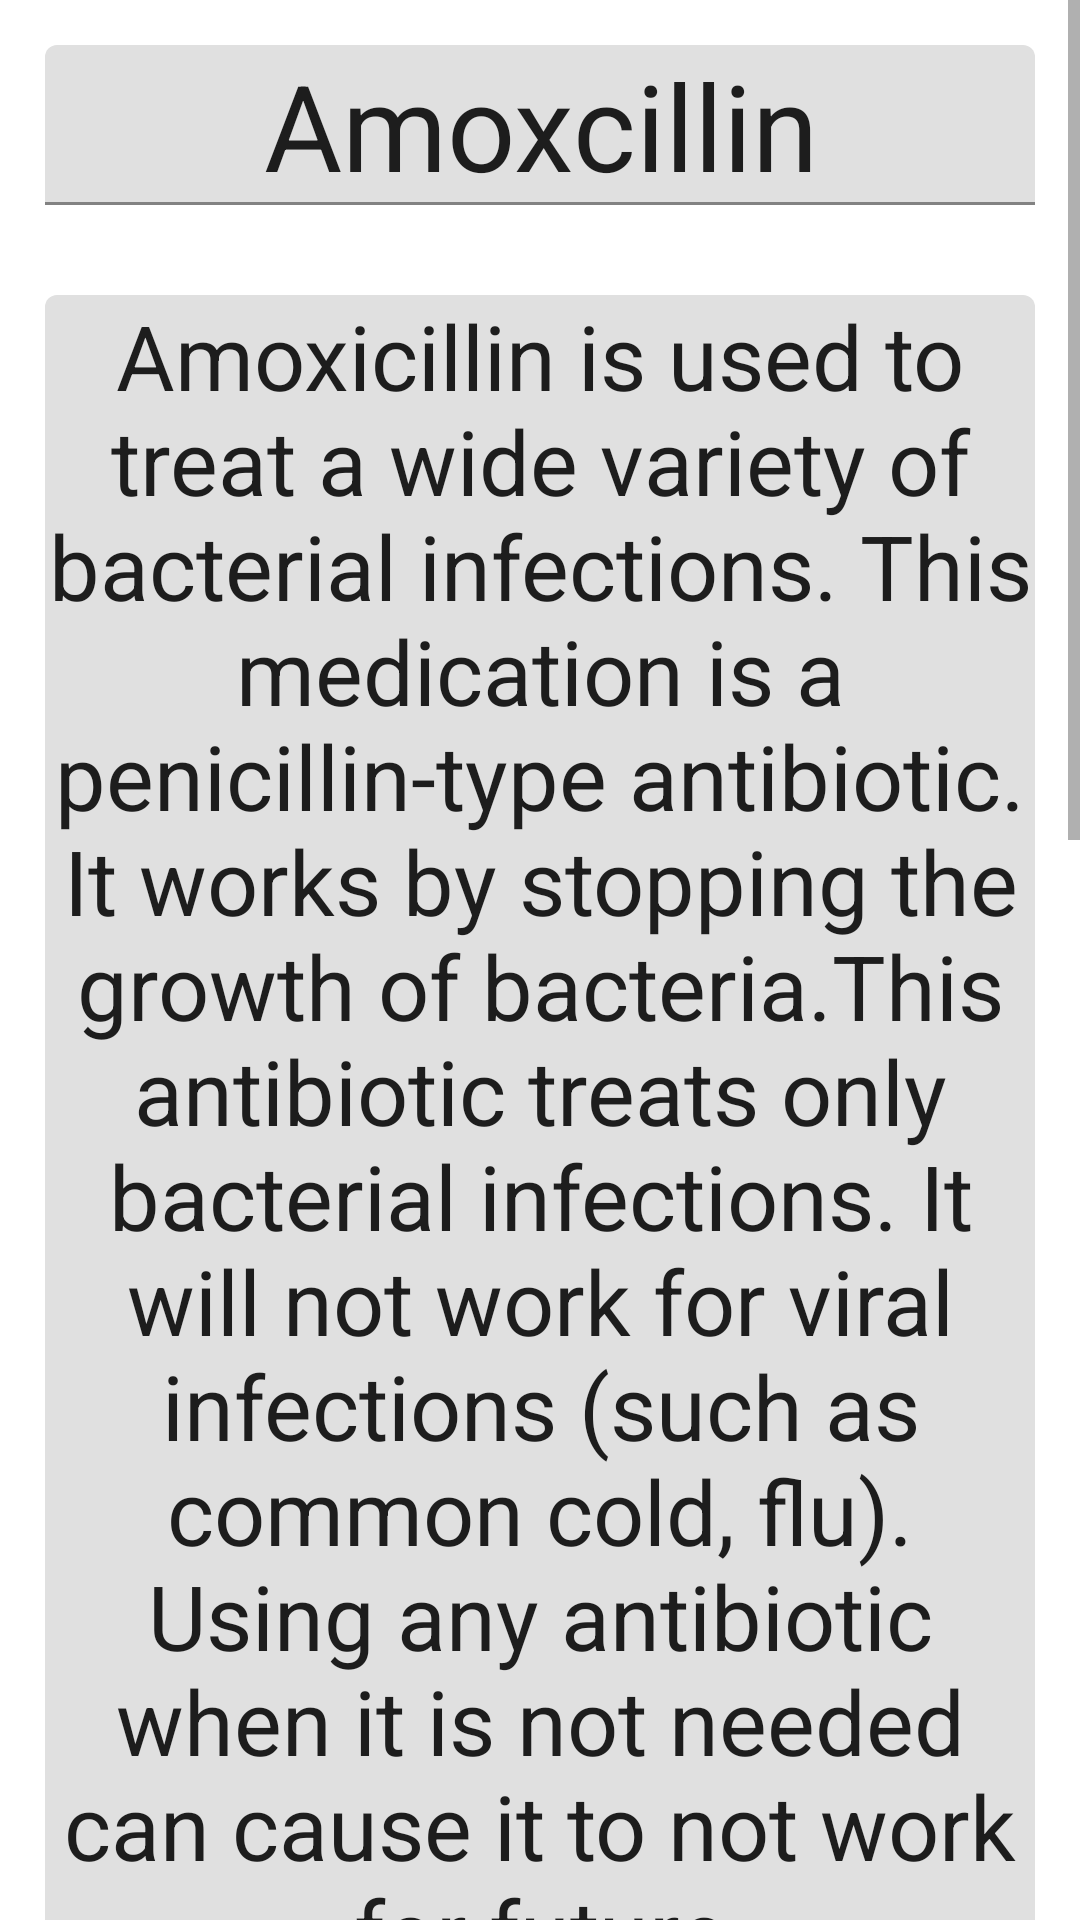

Reconstruct the res/layout file that produces this screen, plus the resources it refers to.
<!-- AndroidManifest.xml: application theme Theme.Doctor -->
<!-- res/layout/amoxicillin.xml -->
<?xml version="1.0" encoding="utf-8"?>
<ScrollView xmlns:android="http://schemas.android.com/apk/res/android"
    android:layout_width="match_parent"
    android:layout_height="match_parent"
    android:background="@drawable/background001"
    >


    <LinearLayout
        android:orientation="vertical"
        android:layout_width="match_parent"
        android:layout_height="wrap_content">
        <com.google.android.material.textfield.TextInputLayout
            android:layout_width="match_parent"
            android:layout_height="wrap_content">
            <com.google.android.material.textfield.MaterialAutoCompleteTextView
                android:layout_width="match_parent"
                android:layout_height="wrap_content"
                android:text="Amoxcillin"
                android:textSize="40sp"
                android:layout_margin="15dp"
                android:layout_gravity="center"
                android:gravity="center"/>
        </com.google.android.material.textfield.TextInputLayout>

        <com.google.android.material.textfield.TextInputLayout
            android:layout_width="match_parent"
            android:layout_height="wrap_content">
            <com.google.android.material.textfield.MaterialAutoCompleteTextView
                android:layout_width="match_parent"
                android:layout_height="wrap_content"
                android:text="@string/amoxicillin"
                android:textSize="30sp"
                android:layout_margin="15dp"
                android:layout_gravity="center"
                android:gravity="center"/>
        </com.google.android.material.textfield.TextInputLayout>
        <com.google.android.material.textfield.TextInputLayout
            android:layout_width="match_parent"
            android:layout_height="wrap_content">
            <com.google.android.material.textfield.MaterialAutoCompleteTextView
                android:layout_width="match_parent"
                android:layout_height="wrap_content"
                android:text="Side Effect"
                android:textSize="40sp"
                android:layout_margin="15dp"
                android:textStyle="bold"
                android:textColor="#171616"/>
        </com.google.android.material.textfield.TextInputLayout>
        <com.google.android.material.textfield.TextInputLayout
            android:layout_width="match_parent"
            android:layout_height="wrap_content">
            <com.google.android.material.textfield.MaterialAutoCompleteTextView
                android:layout_width="match_parent"
                android:layout_height="wrap_content"
                android:text="@string/amoxicillin_side"
                android:textSize="30sp"
                android:layout_margin="15dp"
                android:layout_gravity="center"
                android:gravity="center"/>
        </com.google.android.material.textfield.TextInputLayout>


    </LinearLayout>

</ScrollView>
<!-- resources referenced by this layout -->
<resources>
  <string name="amoxicillin">Amoxicillin is used to treat a wide variety of bacterial infections. This medication is a penicillin-type antibiotic. It works by stopping the growth of bacteria.This antibiotic treats only bacterial infections. It will not work for viral infections (such as common cold, flu). Using any antibiotic when it is not needed can cause it to not work for future infections.Amoxicillin is also used with other medications to treat stomach/intestinal ulcers caused by the bacteria H. pylori and to prevent the ulcers from returning.</string>
  <string name="amoxicillin_side">Abdominal or stomach cramps or tenderness back, leg, or stomach pains black, tarry stools bleeding gums blistering, peeling, or loosening of the skin bloating blood in the urine bloody nose chest pain chills clay-colored stools coughe</string>
  <style name="Theme.Doctor" parent="Theme.MaterialComponents.DayNight.DarkActionBar">
          
          <item name="colorPrimary">@color/purple_500</item>
          <item name="colorPrimaryVariant">@color/purple_700</item>
          <item name="colorOnPrimary">@color/white</item>
          
          <item name="colorSecondary">@color/teal_200</item>
          <item name="colorSecondaryVariant">@color/teal_700</item>
          <item name="colorOnSecondary">@color/black</item>
          
          <item name="android:statusBarColor" tools:targetApi="l">?attr/colorPrimaryVariant</item>
          
      </style>
  <color name="purple_500">#FF6200EE</color>
  <color name="purple_700">#FF3700B3</color>
  <color name="white">#FFFFFFFF</color>
  <color name="teal_200">#FF03DAC5</color>
  <color name="teal_700">#FF018786</color>
  <color name="black">#FF000000</color>
</resources>
